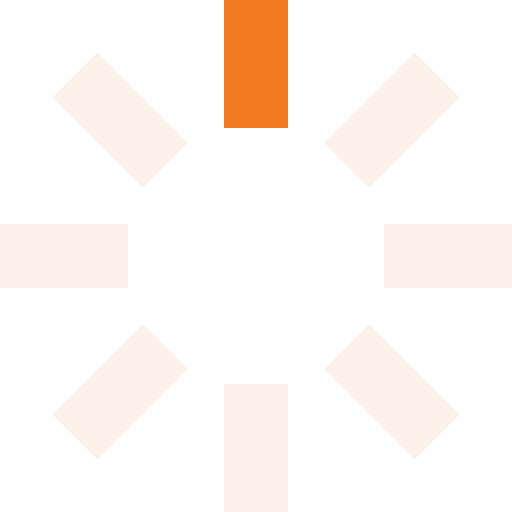
t = 0.00 s
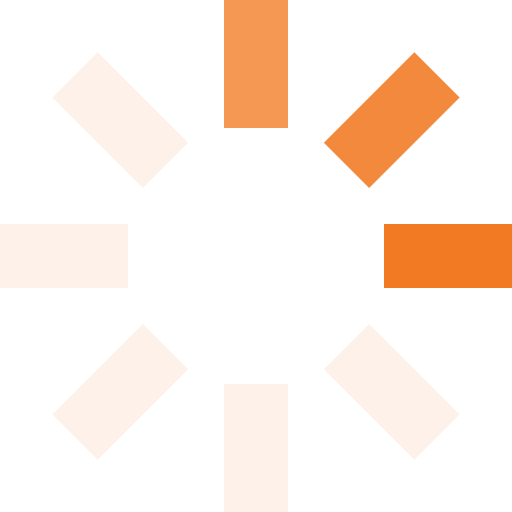
t = 0.25 s
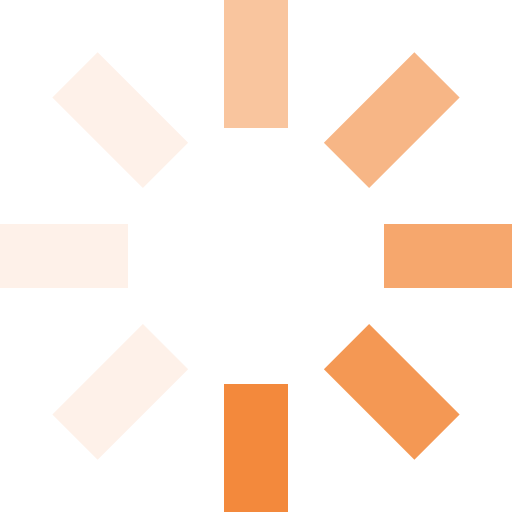
t = 0.63 s
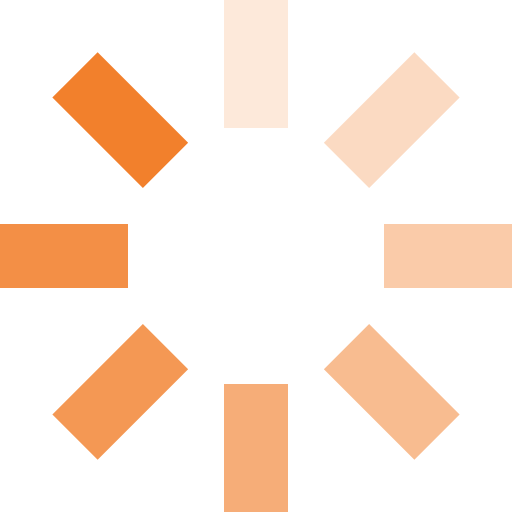
t = 0.93 s
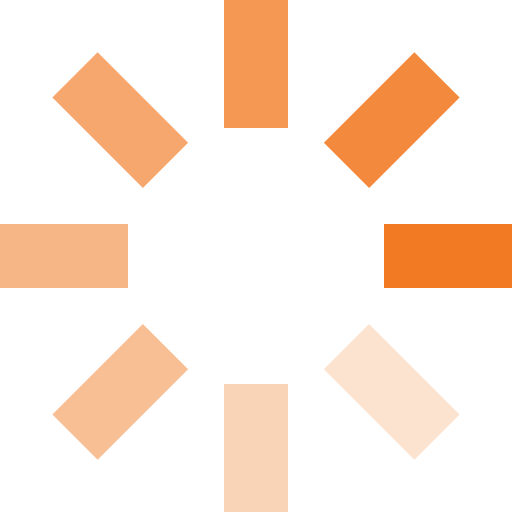
t = 1.25 s
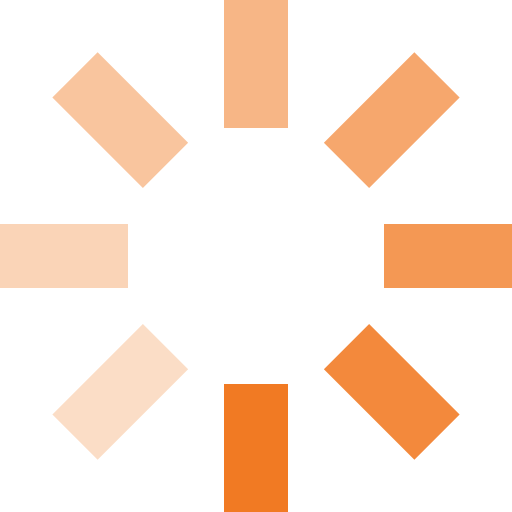
t = 1.50 s

The animated SVG that drew these frames (rendered in a browser with its animation timeline set to each time). Animation: 8 SMIL elements (animate=8); one cycle of 1.88 s, repeats indefinitely.

<svg id="loading" xmlns="http://www.w3.org/2000/svg" viewBox="0 0 32 32" width="32" height="32" fill="#F17A23">
  <path opacity=".1" d="M14 0 H18 V8 H14 z" transform="rotate(0 16 16)">
    <animate attributeName="opacity" from="1" to=".1" dur="1s" repeatCount="indefinite" begin="0"/>
  </path>
  <path opacity=".1" d="M14 0 H18 V8 H14 z" transform="rotate(45 16 16)">
    <animate attributeName="opacity" from="1" to=".1" dur="1s" repeatCount="indefinite" begin="0.125s"/>
  </path>
  <path opacity=".1" d="M14 0 H18 V8 H14 z" transform="rotate(90 16 16)">
    <animate attributeName="opacity" from="1" to=".1" dur="1s" repeatCount="indefinite" begin="0.25s"/>
  </path>
  <path opacity=".1" d="M14 0 H18 V8 H14 z" transform="rotate(135 16 16)">
    <animate attributeName="opacity" from="1" to=".1" dur="1s" repeatCount="indefinite" begin="0.375s"/>
  </path>
  <path opacity=".1" d="M14 0 H18 V8 H14 z" transform="rotate(180 16 16)">
    <animate attributeName="opacity" from="1" to=".1" dur="1s" repeatCount="indefinite" begin="0.5s"/>
  </path>
  <path opacity=".1" d="M14 0 H18 V8 H14 z" transform="rotate(225 16 16)">
    <animate attributeName="opacity" from="1" to=".1" dur="1s" repeatCount="indefinite" begin="0.675s"/>
  </path>
  <path opacity=".1" d="M14 0 H18 V8 H14 z" transform="rotate(270 16 16)">
    <animate attributeName="opacity" from="1" to=".1" dur="1s" repeatCount="indefinite" begin="0.75s"/>
  </path>
  <path opacity=".1" d="M14 0 H18 V8 H14 z" transform="rotate(315 16 16)">
    <animate attributeName="opacity" from="1" to=".1" dur="1s" repeatCount="indefinite" begin="0.875s"/>
  </path>
</svg>
